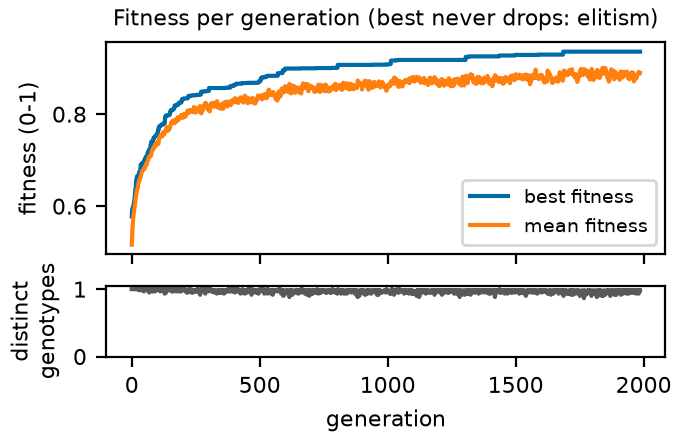

The data file committed next to this chart (first rows):
generation, best, mean, diversity
0, 0.5777, 0.5163, 1.0
1, 0.5869, 0.5309, 1.0
2, 0.5914, 0.5455, 1.0
3, 0.5958, 0.5561, 1.0
4, 0.5958, 0.5605, 1.0
5, 0.5958, 0.5678, 1.0
6, 0.5991, 0.5754, 1.0
7, 0.6031, 0.5828, 1.0
8, 0.6035, 0.5839, 1.0
9, 0.6092, 0.5882, 1.0
10, 0.6138, 0.5948, 1.0
11, 0.6147, 0.5971, 1.0
12, 0.6238, 0.6018, 1.0
13, 0.6289, 0.606, 1.0
14, 0.6353, 0.6115, 1.0
15, 0.6353, 0.6162, 1.0
16, 0.6433, 0.6205, 1.0
17, 0.6546, 0.6241, 1.0
18, 0.6546, 0.6274, 1.0
19, 0.6585, 0.6322, 1.0
20, 0.6645, 0.6326, 1.0
21, 0.6645, 0.638, 1.0
22, 0.6645, 0.638, 1.0
23, 0.6645, 0.6389, 1.0
24, 0.6645, 0.6406, 1.0
25, 0.6645, 0.6448, 1.0
26, 0.6654, 0.6501, 1.0
27, 0.6686, 0.6512, 1.0
28, 0.6713, 0.6546, 0.9833
29, 0.6713, 0.6548, 1.0
30, 0.6748, 0.6569, 1.0
31, 0.6748, 0.6572, 1.0
32, 0.6748, 0.6592, 1.0
33, 0.6753, 0.6605, 1.0
34, 0.683, 0.6641, 1.0
35, 0.69, 0.6654, 1.0
36, 0.69, 0.668, 0.9833
37, 0.69, 0.67, 1.0
38, 0.69, 0.6713, 1.0
39, 0.6927, 0.6733, 1.0
40, 0.6932, 0.6756, 0.9833
41, 0.6932, 0.6768, 0.9833
42, 0.6932, 0.6775, 0.9833
43, 0.6932, 0.6781, 0.9833
44, 0.6932, 0.6788, 0.9833
45, 0.6932, 0.6796, 0.9833
46, 0.6933, 0.6795, 0.9833
47, 0.6975, 0.68, 1.0
48, 0.6975, 0.6808, 0.9667
49, 0.699, 0.6825, 1.0
50, 0.699, 0.6817, 1.0
51, 0.7, 0.6839, 1.0
52, 0.7027, 0.6853, 1.0
53, 0.704, 0.6867, 1.0
54, 0.704, 0.6874, 1.0
55, 0.7074, 0.6904, 1.0
56, 0.7074, 0.6897, 1.0
57, 0.7077, 0.6893, 1.0
58, 0.7077, 0.6903, 1.0
59, 0.7091, 0.6946, 0.9833
... 1,927 more rows
